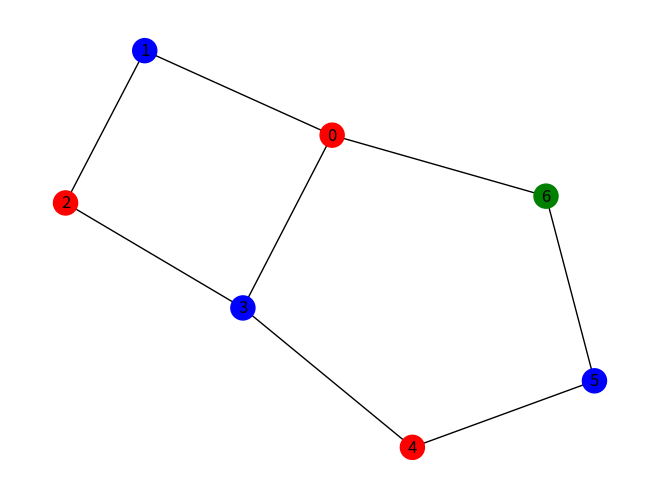

Reproduce this figure in Python.

import networkx as nx
from matplotlib import pyplot as plt

class TriangleFreeGraph:
    def __init__(self, graph=None):
        """Initialize: Set up a graph or create an empty graph"""
        self.graph = graph if graph else nx.Graph()

    def is_triangle_free(self):
        """Make sure the graph is triangular"""
        for cycle in nx.cycle_basis(self.graph):
            if len(cycle) == 3:
                return False
        return True

    def three_color(self):
        """Color the graph with 3 colors"""
        if not self.is_triangle_free():
            raise ValueError("Graph does not have a triangle; 3-color cannot be applied.")
        
        # Try 3-color with greedy coloring algorithm
        coloring = nx.coloring.greedy_color(self.graph, strategy="largest_first")
        max_color = max(coloring.values())
        
        if max_color >= 3:
            raise ValueError("Coloring results exceed 3 colors; this may not be a plane graph without a triangle.")
        
        return coloring

    def visualize(self, coloring):
        """Visualize Graphs"""
        color_map = ["red", "blue", "green"]
        node_colors = [color_map[coloring[node]] for node in self.graph.nodes()]
        nx.draw(self.graph, with_labels=True, node_color=node_colors)
        plt.show()

def main():
    # Create Graph
    n = 7 
    G = nx.cycle_graph(n)  # a circular graph consisting of n nodes
    G.add_edge(0, 3)       # Additional edges that do not create a triangle

    # Create a TriangleFreeGraph object
    graph_checker = TriangleFreeGraph(G)

    # Make sure you don't have a triangle
    if graph_checker.is_triangle_free():
        print("Graph has no triangle.")
        
        # 3-Color Execution
        try:
            coloring = graph_checker.three_color()
            print("Coloring Results:", coloring)
            
            # Visualization
            graph_checker.visualize(coloring)
        except ValueError as e:
            print("Error:", e)
    else:
        print("The graph has a triangle. 3-color is impossible.")

if __name__ == "__main__":
    main()
